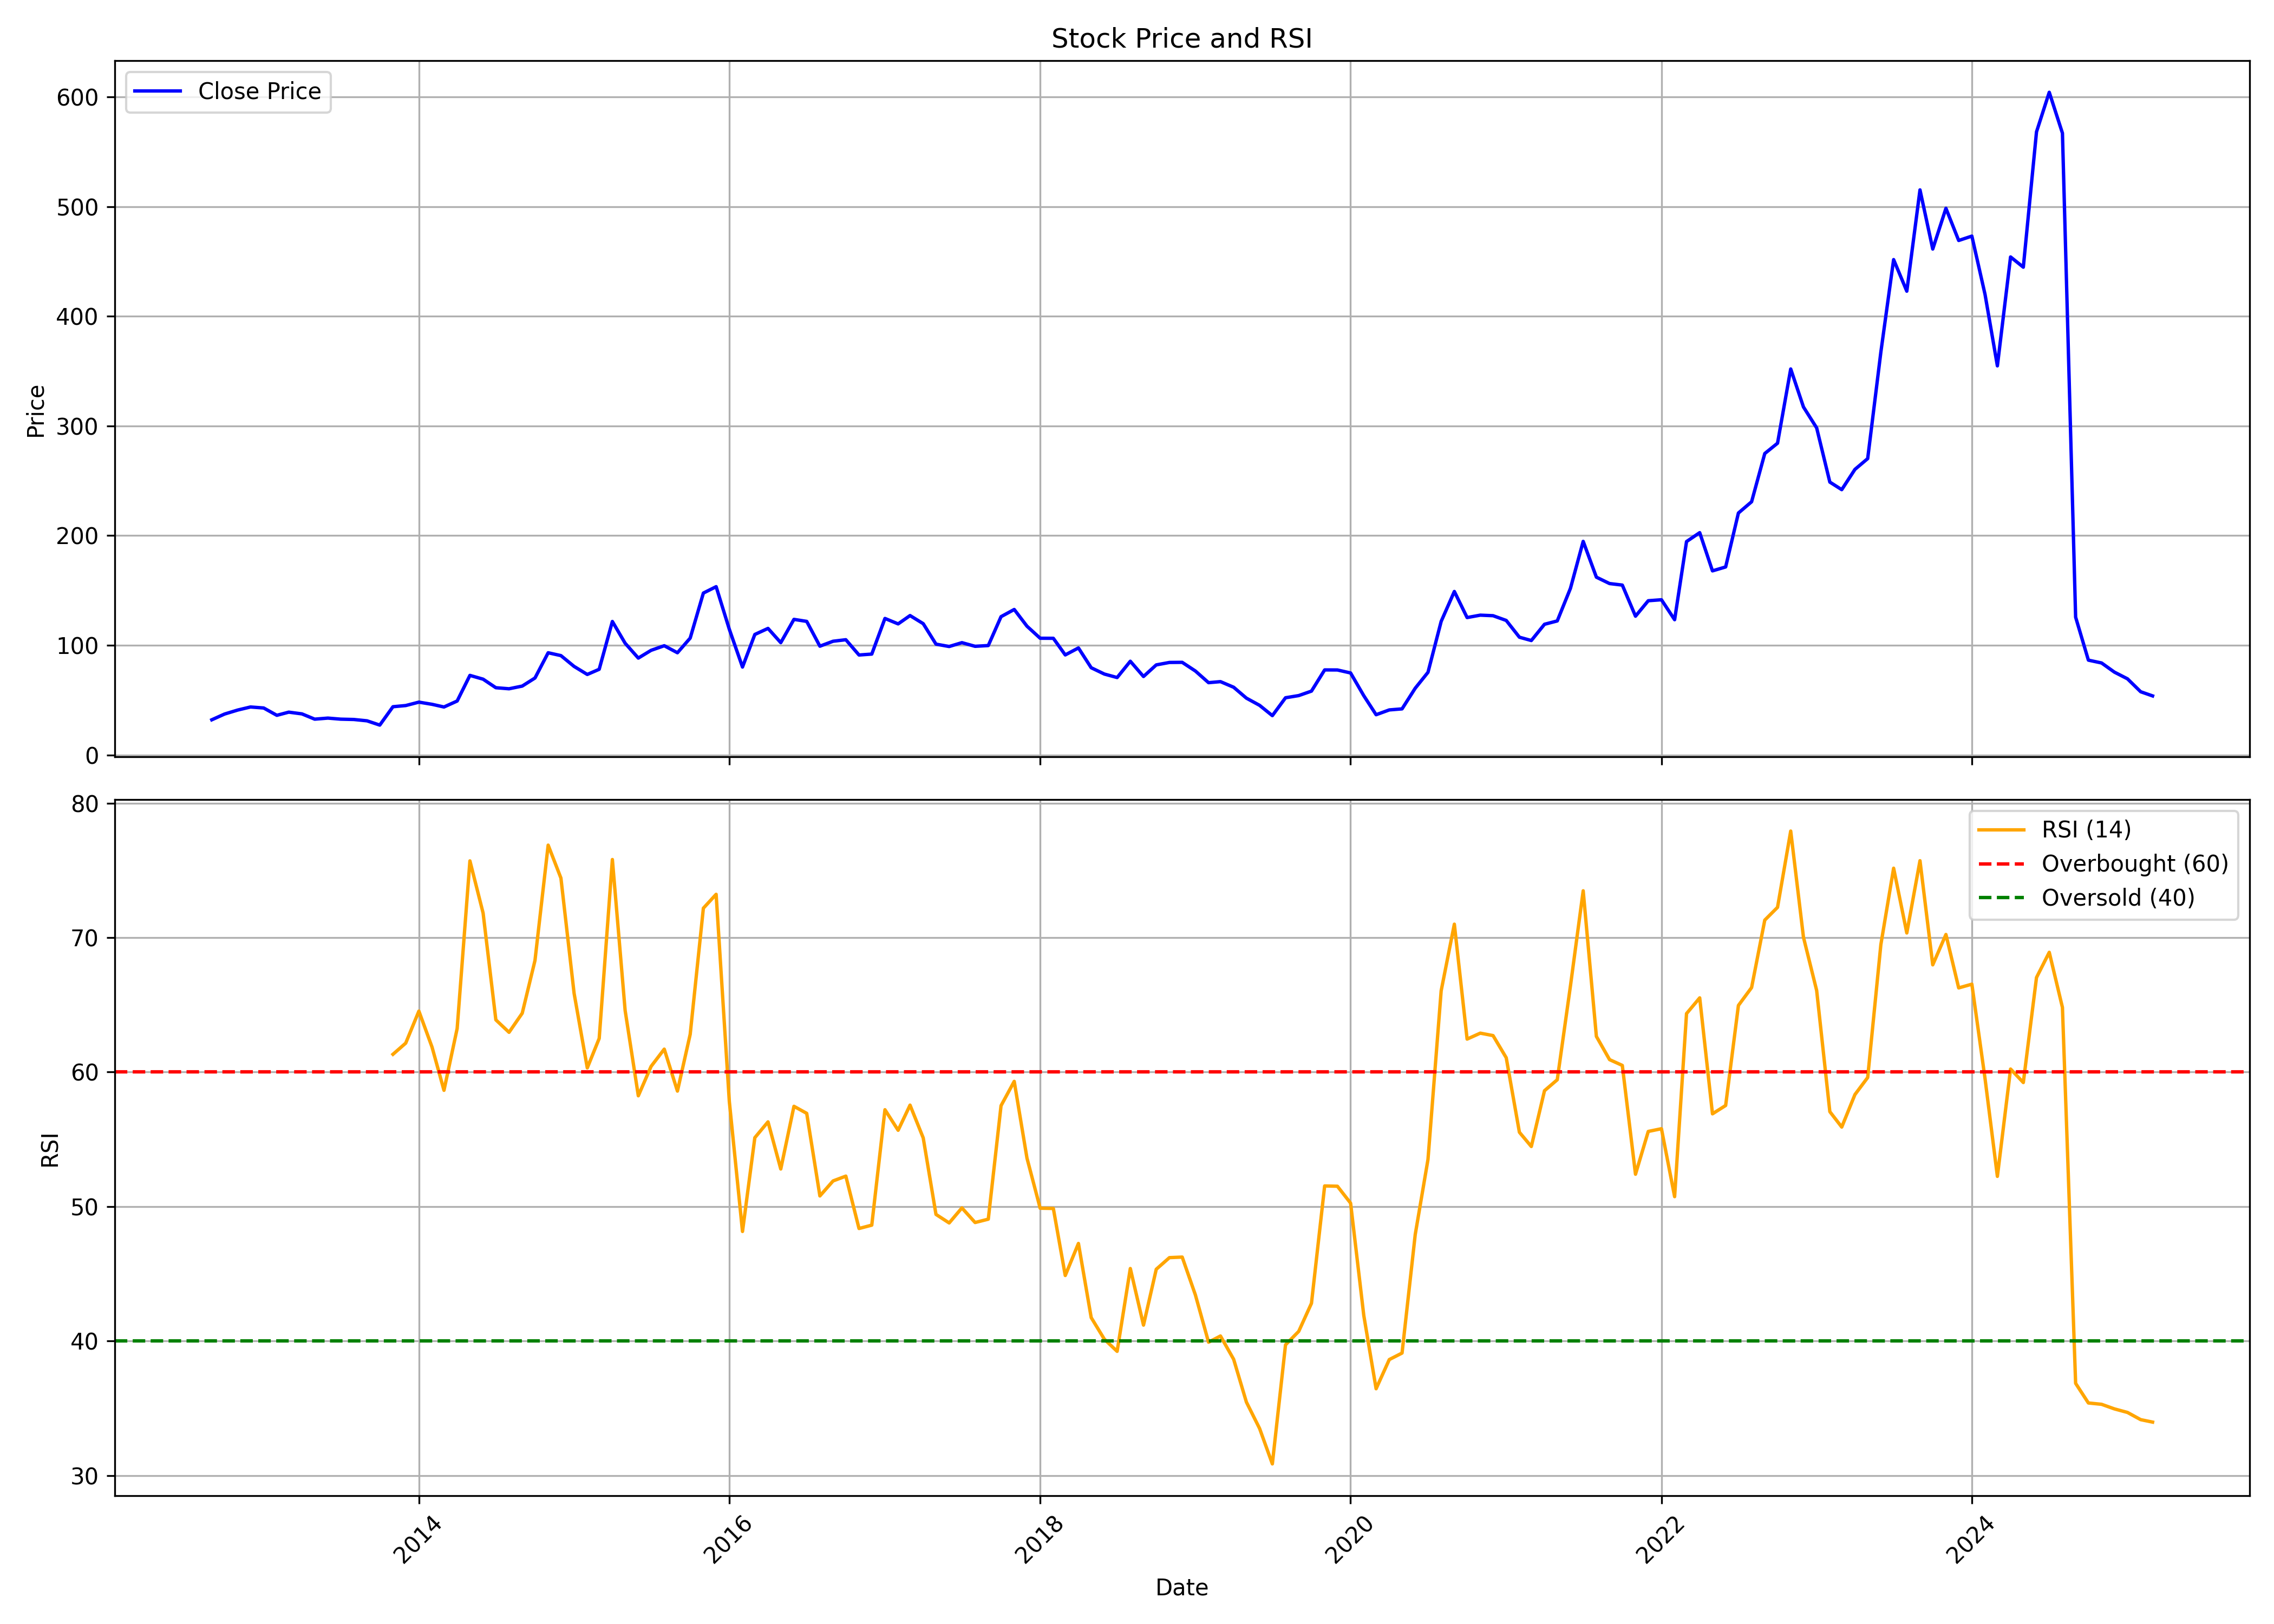

Data behind this chart, as committed beside it:
, date, symbol, open, high, low, close, volume, rsi
0, 2012-09-01, ROSSELLIND, 30.41, 34.45, 28.83, 32.09, 132973, 
1, 2012-10-01, ROSSELLIND, 34.01, 50.64, 27.38, 37.33, 1092547, 
2, 2012-11-01, ROSSELLIND, 39.3, 44.15, 36.46, 40.98, 240189, 
3, 2012-12-01, ROSSELLIND, 42.04, 52.85, 40.45, 43.77, 515779, 
4, 2013-01-01, ROSSELLIND, 44.92, 49.97, 38.82, 42.85, 107163, 
5, 2013-02-01, ROSSELLIND, 42.42, 45.93, 35.55, 36.18, 65596, 
6, 2013-03-01, ROSSELLIND, 37.47, 40.31, 29.88, 39.06, 84543, 
7, 2013-04-01, ROSSELLIND, 39.59, 41.7, 35.55, 37.47, 18876, 
8, 2013-05-01, ROSSELLIND, 37.47, 40.84, 28.63, 32.67, 2893, 
9, 2013-06-01, ROSSELLIND, 31.71, 37.38, 30.32, 33.63, 4041, 
10, 2013-07-01, ROSSELLIND, 33.63, 41.32, 32.67, 32.67, 532, 
11, 2013-08-01, ROSSELLIND, 36.99, 37.97, 26.53, 32.37, 6339, 
12, 2013-09-01, ROSSELLIND, 32.37, 33.59, 27.26, 31.15, 1596, 
13, 2013-10-01, ROSSELLIND, 29.21, 34.51, 24.82, 27.26, 4892, 
14, 2013-11-01, ROSSELLIND, 27.26, 44, 27.26, 44, 17762, 61.32
15, 2013-12-01, ROSSELLIND, 44, 45.95, 37.53, 45.07, 8961, 62.15
16, 2014-01-01, ROSSELLIND, 47.31, 55.2, 45.71, 48.19, 71244, 64.53
17, 2014-02-01, ROSSELLIND, 48.19, 49.41, 44.39, 46.19, 13288, 61.84
18, 2014-03-01, ROSSELLIND, 46.78, 48.48, 40.01, 43.76, 29041, 58.64
19, 2014-04-01, ROSSELLIND, 42.49, 52.33, 42.49, 49.21, 33564, 63.24
20, 2014-05-01, ROSSELLIND, 49.21, 74.86, 44.78, 72.58, 166474, 75.7
21, 2014-06-01, ROSSELLIND, 74.91, 78.46, 64.3, 69.12, 192401, 71.82
22, 2014-07-01, ROSSELLIND, 68.15, 69.27, 58.07, 61.33, 56769, 63.88
23, 2014-08-01, ROSSELLIND, 62.33, 68.42, 53.74, 60.37, 61094, 62.95
24, 2014-09-01, ROSSELLIND, 61.84, 74.6, 58.95, 62.82, 121988, 64.37
25, 2014-10-01, ROSSELLIND, 68.47, 80.49, 59, 70.19, 48135, 68.3
26, 2014-11-01, ROSSELLIND, 69.7, 106, 66.31, 93.21, 723826, 76.87
27, 2014-12-01, ROSSELLIND, 93.21, 102.5, 74.6, 90.6, 289338, 74.42
28, 2015-01-01, ROSSELLIND, 86.68, 100.9, 79.51, 80.74, 156252, 65.85
29, 2015-02-01, ROSSELLIND, 85.89, 90.16, 69.16, 73.43, 92439, 60.31
30, 2015-03-01, ROSSELLIND, 72.64, 104.9, 71.66, 78.14, 415643, 62.5
31, 2015-04-01, ROSSELLIND, 79.02, 152.2, 78.04, 121.7, 1035539, 75.8
32, 2015-05-01, ROSSELLIND, 121.7, 140.1, 100.1, 101.9, 434889, 64.58
33, 2015-06-01, ROSSELLIND, 100.1, 100.1, 76.42, 88.35, 311049, 58.23
34, 2015-07-01, ROSSELLIND, 88.35, 103.1, 83.68, 95.41, 186061, 60.42
35, 2015-08-01, ROSSELLIND, 95.77, 125.9, 83.88, 99.62, 491105, 61.7
36, 2015-09-01, ROSSELLIND, 99.62, 115.9, 90.69, 93.21, 221965, 58.58
37, 2015-10-01, ROSSELLIND, 94.69, 123.4, 92.76, 106.6, 199354, 62.8
38, 2015-11-01, ROSSELLIND, 105.6, 150.9, 99.77, 147.6, 1055108, 72.18
39, 2015-12-01, ROSSELLIND, 151.6, 171.4, 143.2, 153.5, 1375054, 73.22
40, 2016-01-01, ROSSELLIND, 153.2, 160.8, 102.4, 114.6, 369103, 57.82
41, 2016-02-01, ROSSELLIND, 113.9, 117.4, 79.05, 80.18, 201609, 48.14
42, 2016-03-01, ROSSELLIND, 82.7, 111.3, 81.46, 109.9, 305139, 55.12
43, 2016-04-01, ROSSELLIND, 111.1, 126.8, 110.2, 115.4, 188303, 56.29
44, 2016-05-01, ROSSELLIND, 114.1, 117.9, 98.79, 102.4, 161917, 52.79
45, 2016-06-01, ROSSELLIND, 103.6, 128.9, 95.72, 123.6, 606782, 57.45
46, 2016-07-01, ROSSELLIND, 126, 137.9, 117, 121.8, 482836, 56.93
47, 2016-08-01, ROSSELLIND, 121, 122.5, 96.26, 99.19, 253776, 50.79
48, 2016-09-01, ROSSELLIND, 99.34, 121.5, 94.23, 103.7, 406287, 51.9
49, 2016-10-01, ROSSELLIND, 107.9, 113.8, 100.7, 105.1, 175294, 52.26
50, 2016-11-01, ROSSELLIND, 105.1, 109.1, 82.92, 91.16, 185493, 48.36
51, 2016-12-01, ROSSELLIND, 91.3, 99.54, 85.5, 92, 68085, 48.61
52, 2017-01-01, ROSSELLIND, 91.75, 130.8, 89.67, 124.5, 749431, 57.2
53, 2017-02-01, ROSSELLIND, 121, 125, 106.1, 119.5, 79809, 55.67
54, 2017-03-01, ROSSELLIND, 121, 141.8, 112.1, 127.1, 299301, 57.54
55, 2017-04-01, ROSSELLIND, 127.9, 132.9, 115.1, 119.7, 124487, 55.1
56, 2017-05-01, ROSSELLIND, 119.7, 120.3, 99.69, 101.1, 80007, 49.41
57, 2017-06-01, ROSSELLIND, 104.1, 107.9, 86.39, 98.89, 322465, 48.78
58, 2017-07-01, ROSSELLIND, 99.19, 117, 96.71, 102.4, 579331, 49.89
59, 2017-08-01, ROSSELLIND, 103.6, 110.3, 89.44, 99.08, 127960, 48.81
... 91 more rows
